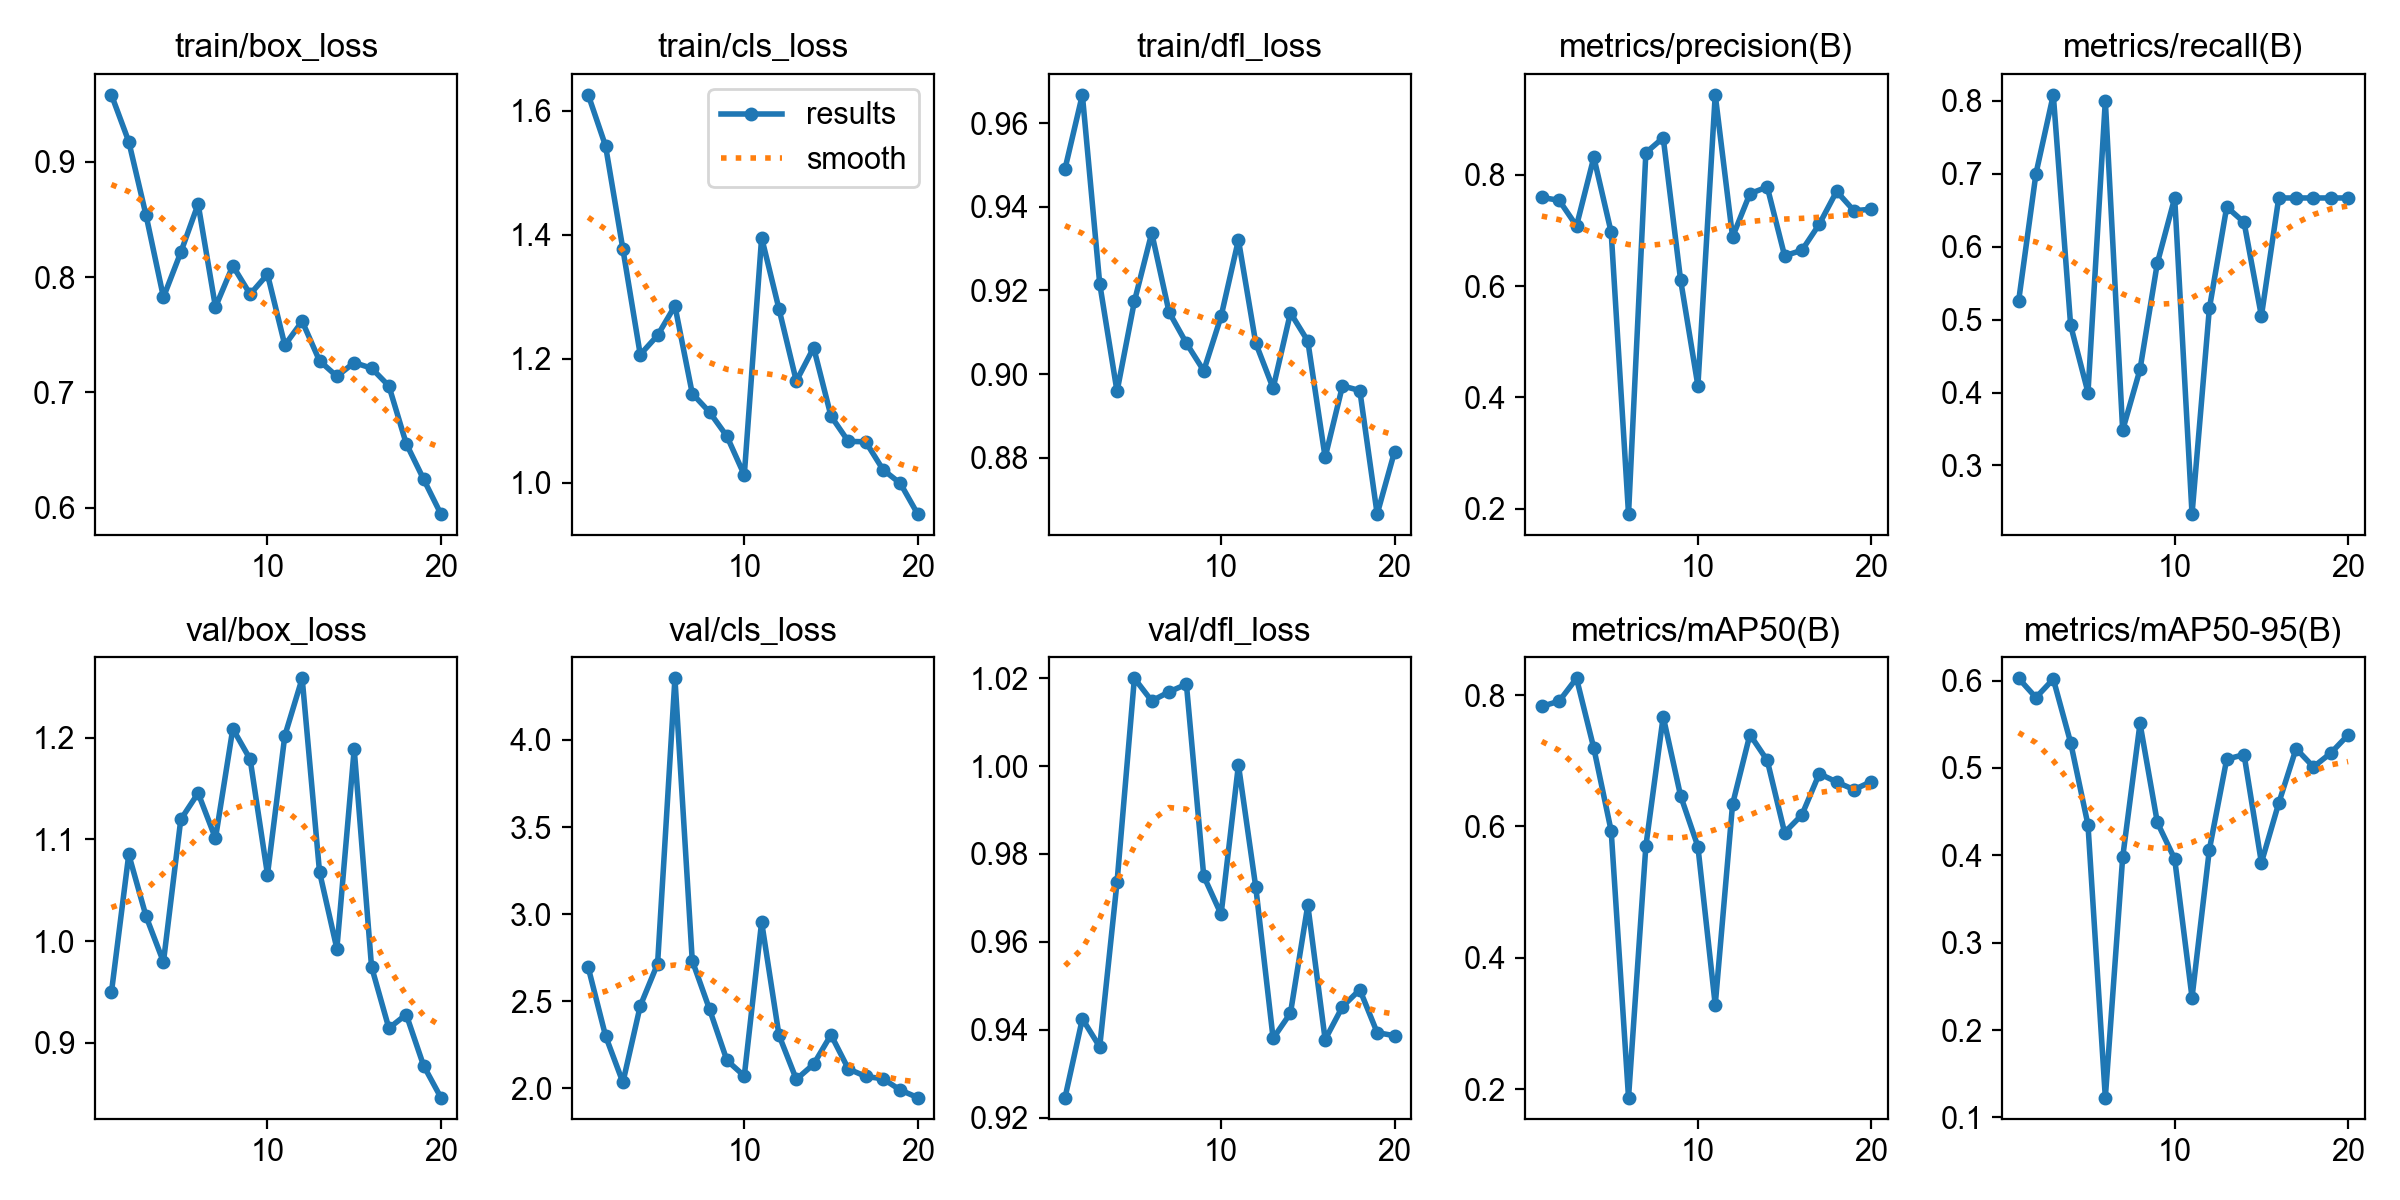

The file beside this chart, header and first rows:
epoch, time, train/box_loss, train/cls_loss, train/dfl_loss, metrics/precision(B), metrics/recall(B), metrics/mAP50(B), metrics/mAP50-95(B), val/box_loss, val/cls_loss, val/dfl_loss, lr/pg0, lr/pg1, lr/pg2
1, 175.9, 0.9583, 1.625, 0.9491, 0.759, 0.5253, 0.7828, 0.6026, 0.9495, 2.694, 0.9245, 0.00016, 0.00016, 0.00016
2, 349.7, 0.9177, 1.543, 0.9668, 0.7537, 0.7, 0.7907, 0.5806, 1.085, 2.301, 0.9425, 0.0003232, 0.0003232, 0.0003232
3, 522.9, 0.8536, 1.377, 0.9217, 0.7079, 0.8081, 0.8255, 0.6018, 1.024, 2.034, 0.9361, 0.0004685, 0.0004685, 0.0004685
4, 696.3, 0.7826, 1.207, 0.8959, 0.831, 0.492, 0.719, 0.529, 0.9795, 2.473, 0.9736, 0.000596, 0.000596, 0.000596
5, 860.9, 0.8216, 1.238, 0.9174, 0.6964, 0.4, 0.5931, 0.4348, 1.12, 2.715, 1.02, 0.0007058, 0.0007058, 0.0007058
6, 1026, 0.8635, 1.285, 0.9337, 0.1907, 0.8, 0.1875, 0.1226, 1.146, 4.354, 1.015, 0.0007977, 0.0007977, 0.0007977
7, 1188, 0.7741, 1.144, 0.9148, 0.8391, 0.3484, 0.5703, 0.3975, 1.101, 2.733, 1.017, 0.0008717, 0.0008717, 0.0008717
8, 1355, 0.8099, 1.114, 0.9074, 0.8662, 0.4316, 0.7671, 0.551, 1.209, 2.453, 1.019, 0.000928, 0.000928, 0.000928
9, 1513, 0.7852, 1.075, 0.9008, 0.6116, 0.5775, 0.647, 0.4376, 1.179, 2.16, 0.9749, 0.0009664, 0.0009664, 0.0009664
10, 1678, 0.8025, 1.013, 0.9138, 0.4211, 0.6667, 0.5695, 0.3958, 1.065, 2.071, 0.9663, 0.000987, 0.000987, 0.000987
11, 1842, 0.741, 1.395, 0.9321, 0.9432, 0.2333, 0.3284, 0.2372, 1.202, 2.955, 1, 0.0009898, 0.0009898, 0.0009898
12, 2006, 0.7618, 1.28, 0.9074, 0.6881, 0.5152, 0.6339, 0.4065, 1.258, 2.305, 0.9724, 0.000911, 0.000911, 0.000911
13, 2173, 0.7275, 1.164, 0.8966, 0.7658, 0.6543, 0.7398, 0.51, 1.068, 2.052, 0.938, 0.000812, 0.000812, 0.000812
14, 2341, 0.714, 1.218, 0.9146, 0.7777, 0.6333, 0.7006, 0.5153, 0.9926, 2.138, 0.9438, 0.000713, 0.000713, 0.000713
15, 2504, 0.7259, 1.108, 0.9079, 0.6543, 0.5048, 0.5908, 0.3915, 1.189, 2.307, 0.9683, 0.000614, 0.000614, 0.000614
16, 2661, 0.7211, 1.067, 0.8801, 0.6641, 0.6667, 0.6177, 0.4597, 0.9748, 2.111, 0.9377, 0.000515, 0.000515, 0.000515
17, 2815, 0.7057, 1.066, 0.8972, 0.7109, 0.6667, 0.6803, 0.5221, 0.9143, 2.069, 0.9452, 0.000416, 0.000416, 0.000416
18, 2967, 0.6556, 1.021, 0.8961, 0.77, 0.6667, 0.6678, 0.5013, 0.9278, 2.054, 0.9491, 0.000317, 0.000317, 0.000317
19, 3128, 0.6248, 0.9993, 0.8666, 0.7351, 0.6667, 0.6561, 0.517, 0.8777, 1.99, 0.9393, 0.000218, 0.000218, 0.000218
20, 3291, 0.5945, 0.9498, 0.8814, 0.7379, 0.6667, 0.6683, 0.5378, 0.8461, 1.947, 0.9386, 0.000119, 0.000119, 0.000119
